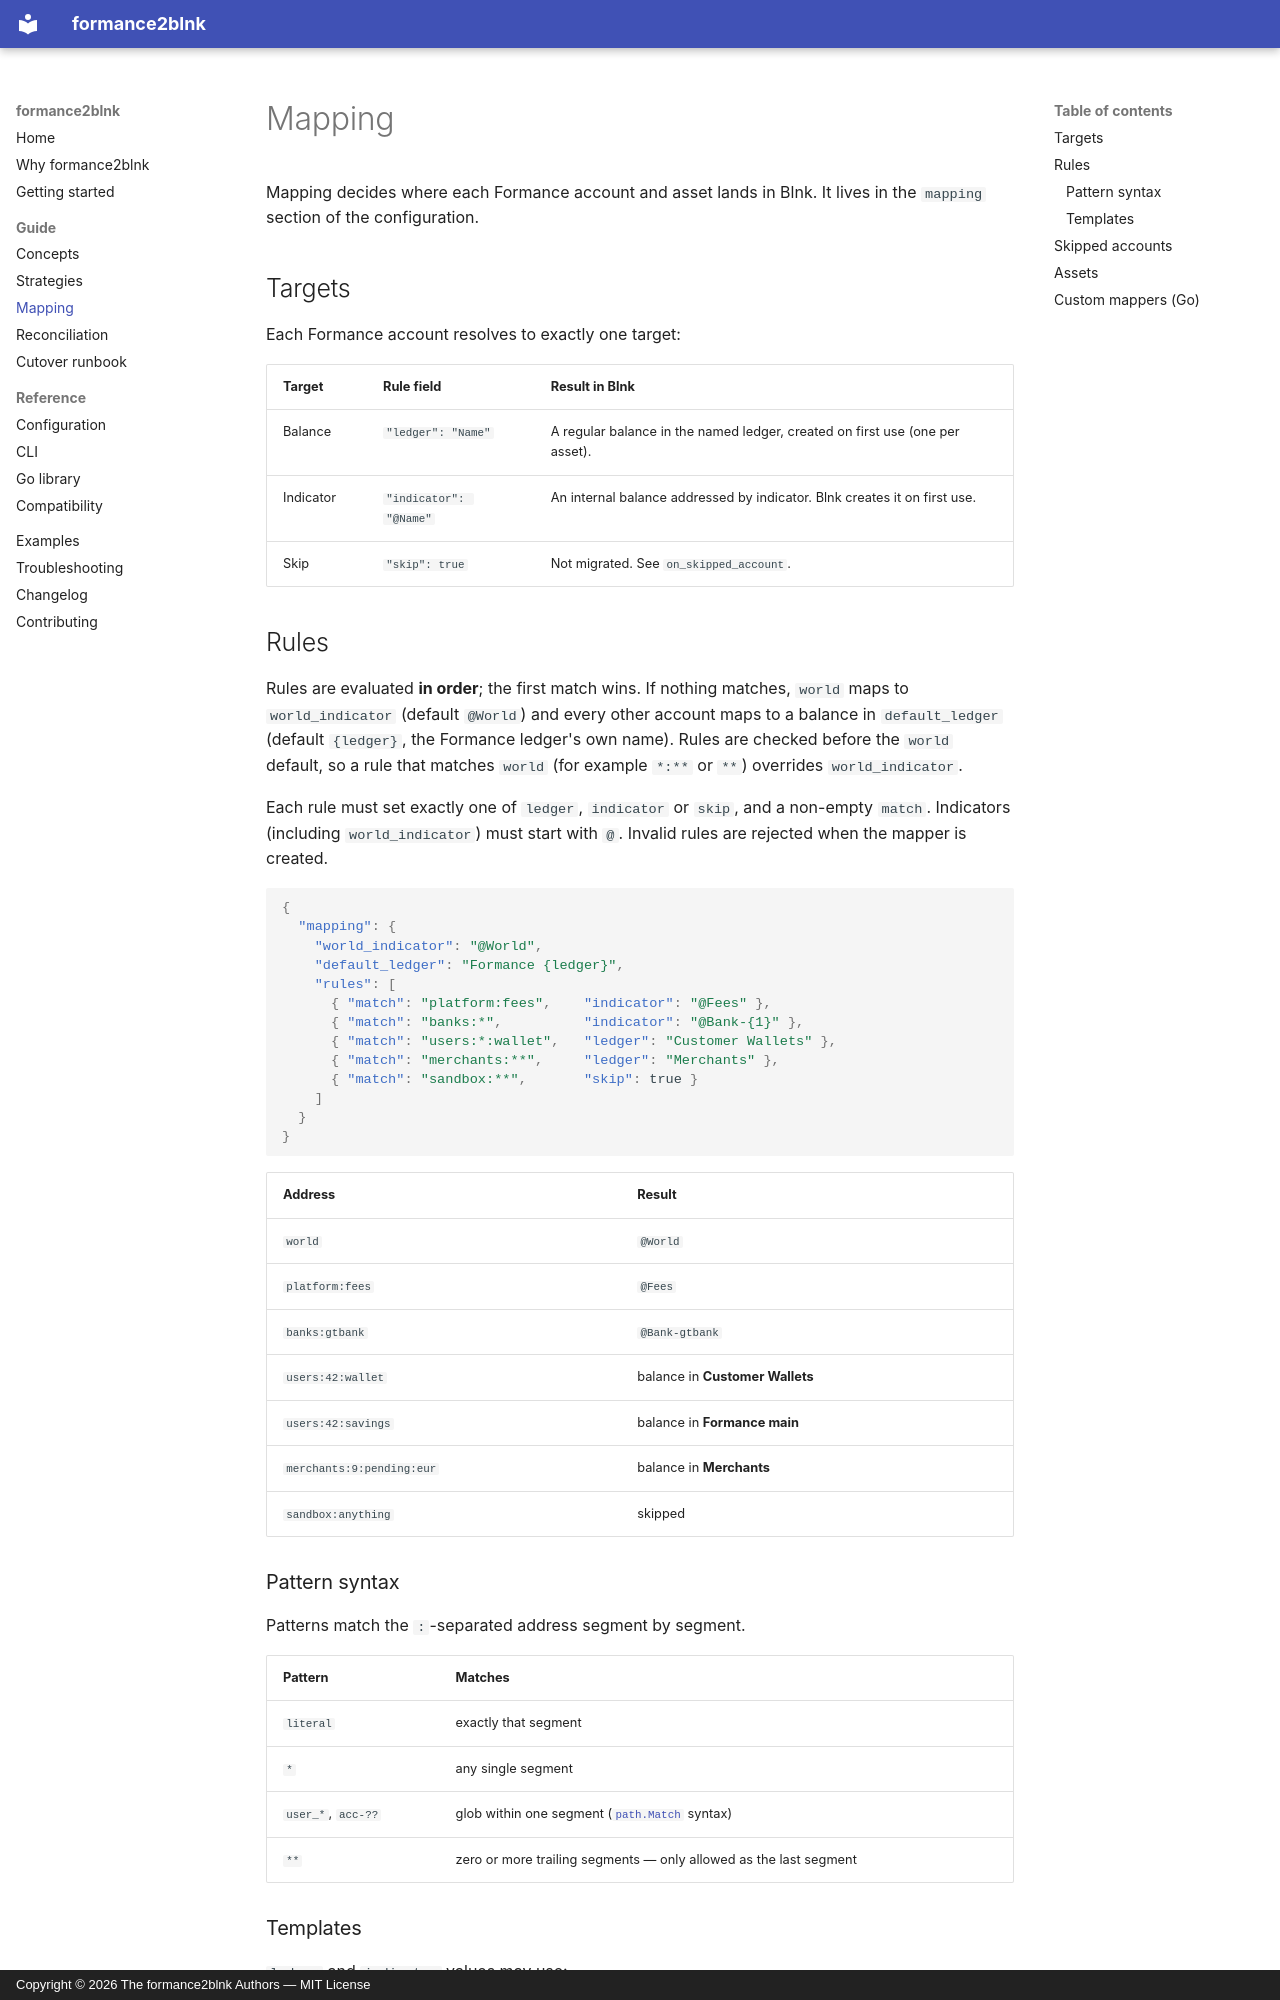

repository: otyang/formance2blnk · page: mapping/index.html · generator: mkdocs · copyright: Copyright © 2026 The formance2blnk Authors — MIT License

# Mapping

Mapping decides where each Formance account and asset lands in Blnk. It lives in the `mapping` section of the configuration.

## Targets

Each Formance account resolves to exactly one target:

| Target | Rule field | Result in Blnk |
| --- | --- | --- |
| Balance | `"ledger": "Name"` | A regular balance in the named ledger, created on first use (one per asset). |
| Indicator | `"indicator": "@Name"` | An internal balance addressed by indicator. Blnk creates it on first use. |
| Skip | `"skip": true` | Not migrated. See `on_skipped_account`. |

## Rules

Rules are evaluated **in order**; the first match wins. If nothing matches, `world` maps to `world_indicator` (default `@World`) and every other account maps to a balance in `default_ledger` (default `{ledger}`, the Formance ledger's own name). Rules are checked before the `world` default, so a rule that matches `world` (for example `*:**` or `**`) overrides `world_indicator`.

Each rule must set exactly one of `ledger`, `indicator` or `skip`, and a non-empty `match`. Indicators (including `world_indicator`) must start with `@`. Invalid rules are rejected when the mapper is created.

```json
{
  "mapping": {
    "world_indicator": "@World",
    "default_ledger": "Formance {ledger}",
    "rules": [
      { "match": "platform:fees",    "indicator": "@Fees" },
      { "match": "banks:*",          "indicator": "@Bank-{1}" },
      { "match": "users:*:wallet",   "ledger": "Customer Wallets" },
      { "match": "merchants:**",     "ledger": "Merchants" },
      { "match": "sandbox:**",       "skip": true }
    ]
  }
}
```

| Address | Result |
| --- | --- |
| `world` | `@World` |
| `platform:fees` | `@Fees` |
| `banks:gtbank` | `@Bank-gtbank` |
| `users:42:wallet` | balance in **Customer Wallets** |
| `users:42:savings` | balance in **Formance main** |
| `merchants:9:pending:eur` | balance in **Merchants** |
| `sandbox:anything` | skipped |

### Pattern syntax

Patterns match the `:`-separated address segment by segment.

| Pattern | Matches |
| --- | --- |
| `literal` | exactly that segment |
| `*` | any single segment |
| `user_*`, `acc-??` | glob within one segment ([`path.Match`](https://pkg.go.dev/path#Match) syntax) |
| `**` | zero or more trailing segments — only allowed as the last segment |
